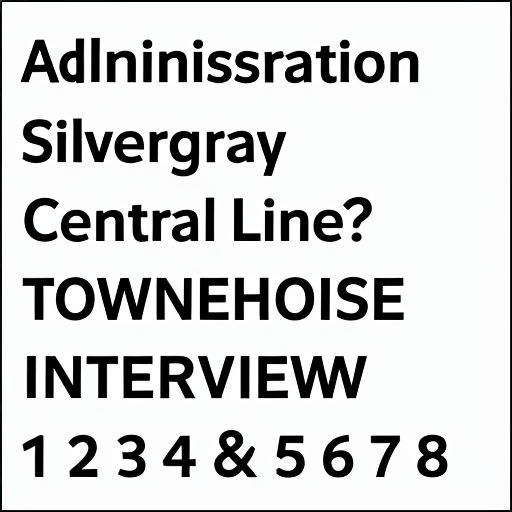
Generation parameters embedded in this image by AUTOMATIC1111 Stable Diffusion web UI or a fork of it (Forge, ...) (PNG 'parameters' text chunk):
alphabetMagicBoringFonts
Steps: 50, Sampler: Euler a, CFG scale: 7, Seed: 1220296198, Size: 512x512, Model hash: 7d18462a, Batch size: 2, Batch pos: 0